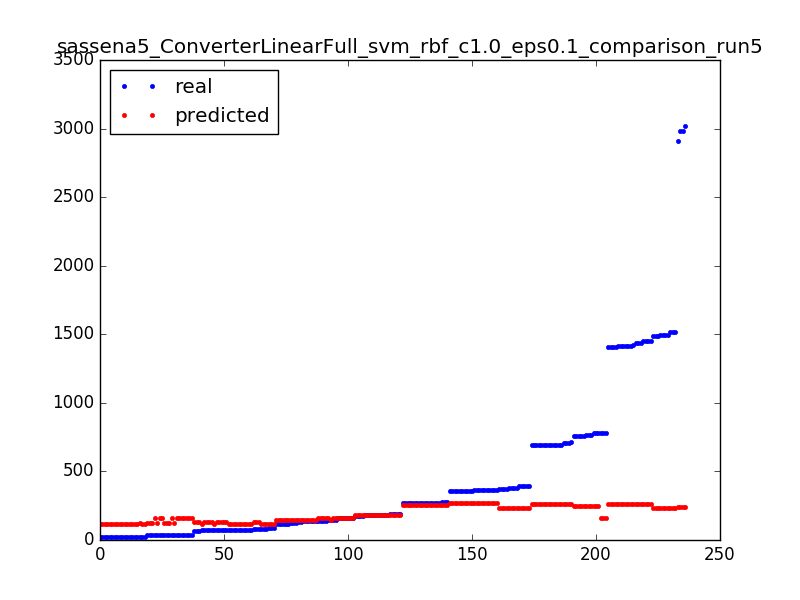

The file beside this chart, header and first rows:
158.0, 158.9
120.0, 145.1
1490, 235.0
1408, 259.0
272.0, 258.0
691.0, 260.0
1438, 259.0
83.0, 119.0
272.0, 258.0
35.0, 126.0
695.0, 260.0
1495, 235.0
186.0, 184.0
380.0, 232.0
777.0, 250.0
25.0, 119.0
279.0, 258.0
70.0, 119.0
34.0, 126.0
184.0, 184.0
272.0, 258.0
696.0, 260.0
362.0, 273.0
86.0, 119.0
380.0, 232.0
186.0, 184.0
120.0, 145.1
70.0, 132.0
363.0, 273.0
270.0, 258.0
1423, 259.0
24.0, 119.0
19.0, 119.0
140.0, 158.9
764.0, 250.0
24.0, 119.0
391.0, 232.0
691.0, 260.0
1408, 259.0
711.0, 260.0
1495, 235.0
65.0, 132.0
68.0, 132.0
35.0, 160.0
19.0, 119.0
359.0, 273.0
356.0, 273.0
80.0, 132.0
186.0, 184.0
70.0, 132.0
70.0, 132.0
19.0, 119.0
65.0, 132.0
184.0, 184.0
19.0, 119.0
73.0, 119.0
705.0, 260.0
25.0, 119.0
270.0, 258.0
1453, 259.0
1408, 259.0
... 176 more rows
